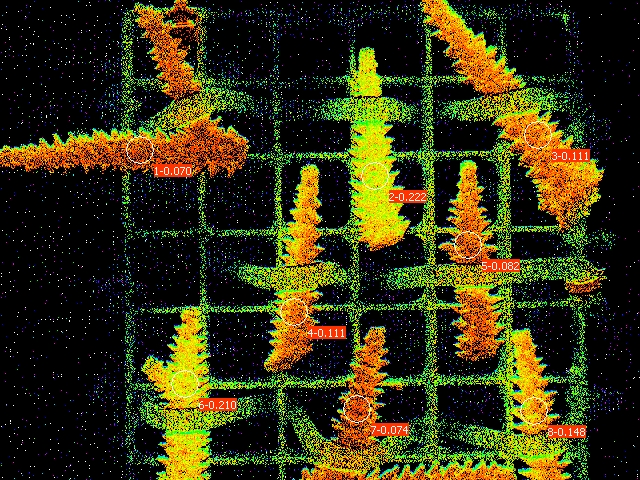

Values plotted in this chart, from the file beside it:
Date; Time; No.; PAR; F1; F2; F3; F4; F5; F6; F7; F8; Fm'1; Fm'2; Fm'3; Fm'4; Fm'5; Fm'6; Fm'7; Fm'8; Y(II)1; Y(II)2; Y(II)3; Y(II)4
26.06.23; 20:08:49; 1; 0; 0.1955; 0.1769; 0.1794; 0.1843; 0.1911; 0.1818; 0.1906; 0.1632; 0.2102; 0.2273; 0.2019; 0.2072; 0.2082; 0.2302; 0.2058; 0.1916; 0.070; 0.222; 0.111; 0.111
